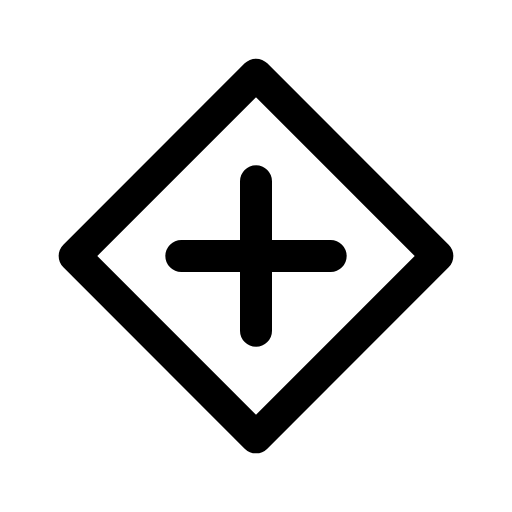
t = 0.00 s
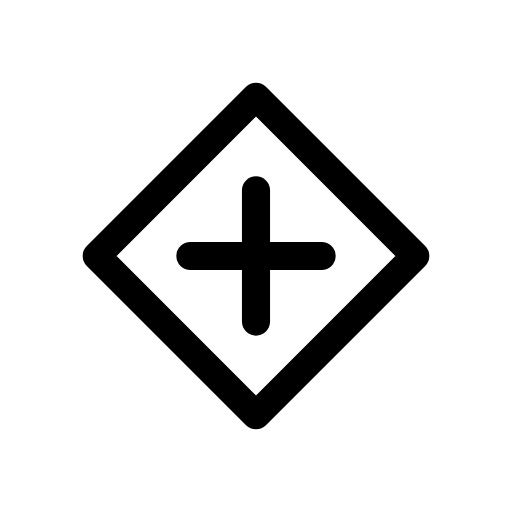
t = 0.12 s
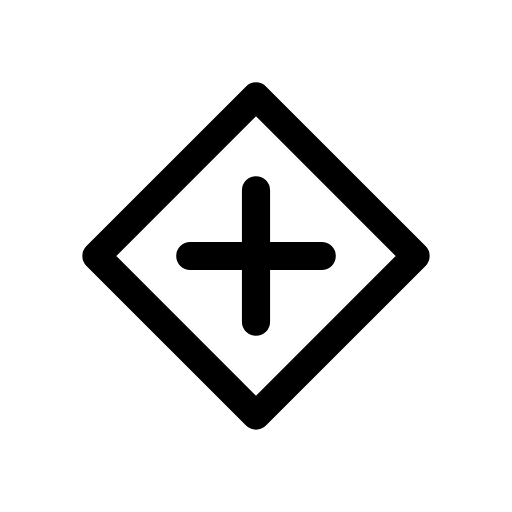
t = 0.25 s
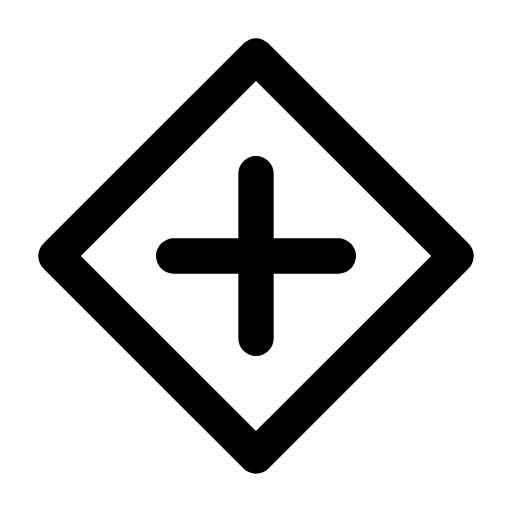
t = 0.35 s
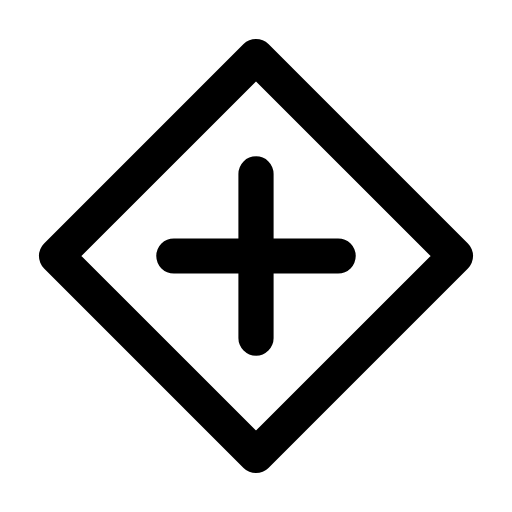
t = 0.46 s
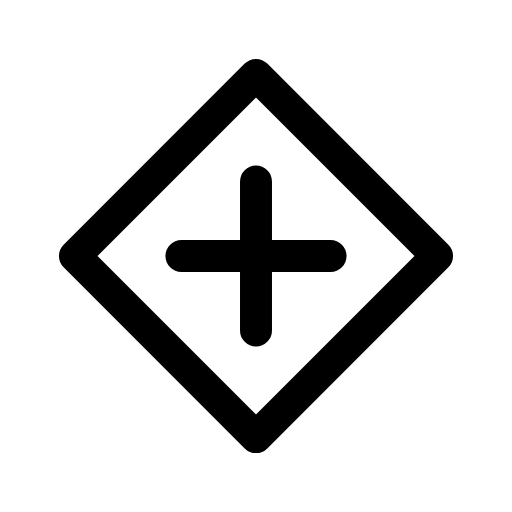
t = 0.58 s

The animated SVG that drew these frames (rendered in a browser with its animation timeline set to each time). Animation: 1 CSS @keyframes rule; one cycle of 0.70 s, repeats indefinitely.

<svg xmlns="http://www.w3.org/2000/svg" viewBox="0 0 24 24" width="24" height="24" class="rd-a-diamond-plus" data-rd-animate="hover"><style>.rd-a-diamond-plus{overflow:visible}.rd-a-diamond-plus *{transform-box:view-box}.rd-a-diamond-plus .a{transform-origin:12px 12px}@media (prefers-reduced-motion:no-preference){.rd-a-diamond-plus[data-rd-animate="hover"]:hover .a,:hover>.rd-a-diamond-plus[data-rd-animate="parent"] .a,.rd-a-diamond-plus[data-rd-animate="play"] .a,.rd-a-diamond-plus[data-rd-animate="loop"] .a{animation:rd-diamond-plus-m calc(0.7s*var(--rd-speed,1)) cubic-bezier(.34,1.3,.5,1)}.rd-a-diamond-plus[data-rd-animate="loop"] *{animation-iteration-count:infinite!important}@keyframes rd-diamond-plus-m{0%,100%{scale:1}35%{scale:.88}65%{scale:1.1}}}</style><g fill="none" stroke="currentColor" stroke-linecap="round" stroke-linejoin="round" stroke-width="1.5"><g class="a"><path d="M12 3.5l8.5 8.5-8.5 8.5L3.5 12z"/><path d="M12 8.5v7M8.5 12h7"/></g></g></svg>
